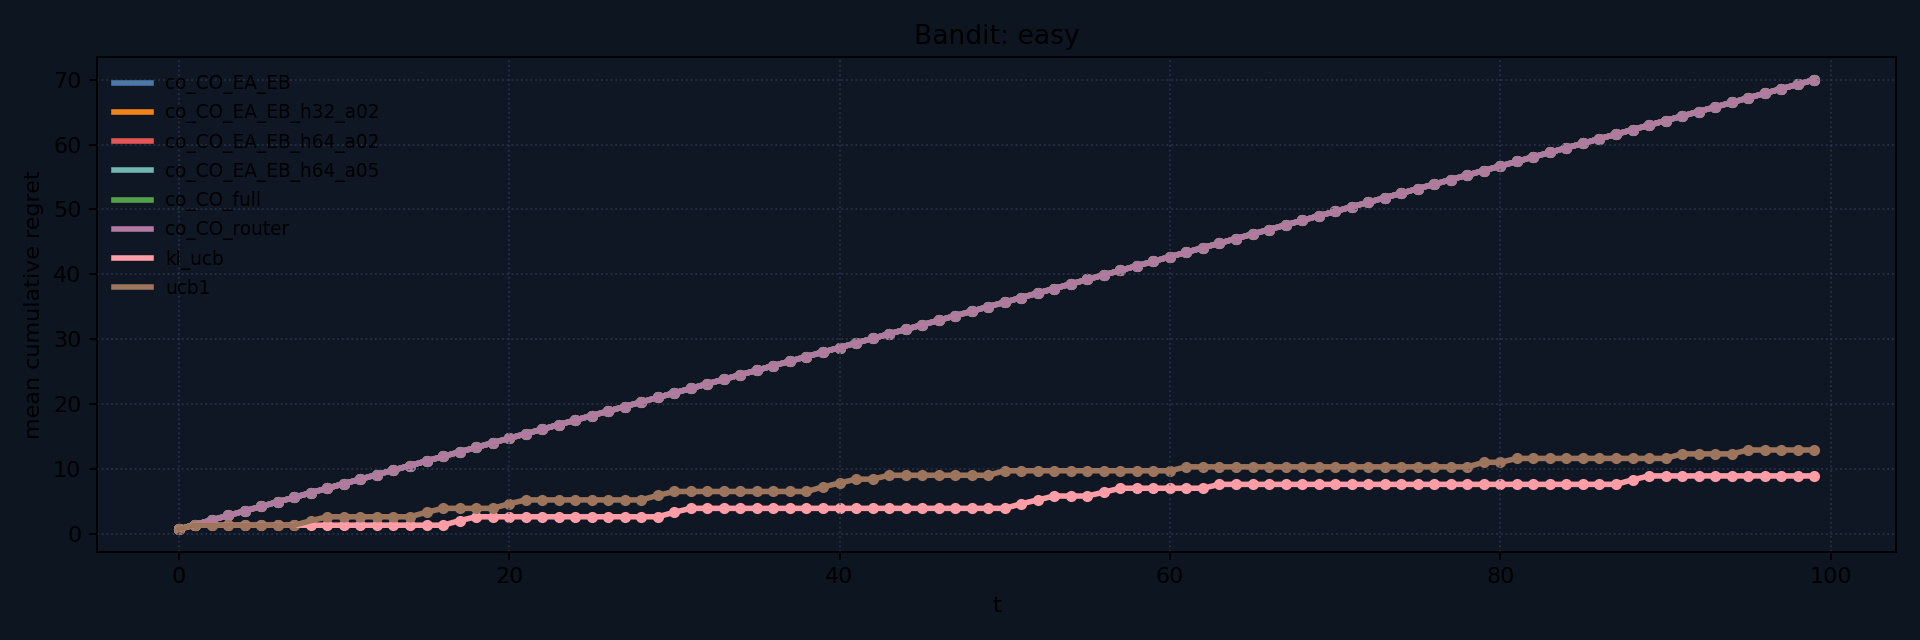

The table this chart was drawn from, first rows:
problem, agent, mean_final_regret, n_runs
easy, co_CO_EA_EB, 70, 1
easy, co_CO_EA_EB_h32_a02, 70, 1
easy, co_CO_EA_EB_h64_a02, 70, 1
easy, co_CO_EA_EB_h64_a05, 70, 1
easy, co_CO_full, 70, 1
easy, co_CO_router, 70, 1
easy, kl_ucb, 8.9, 1
easy, ucb1, 12.9, 1
